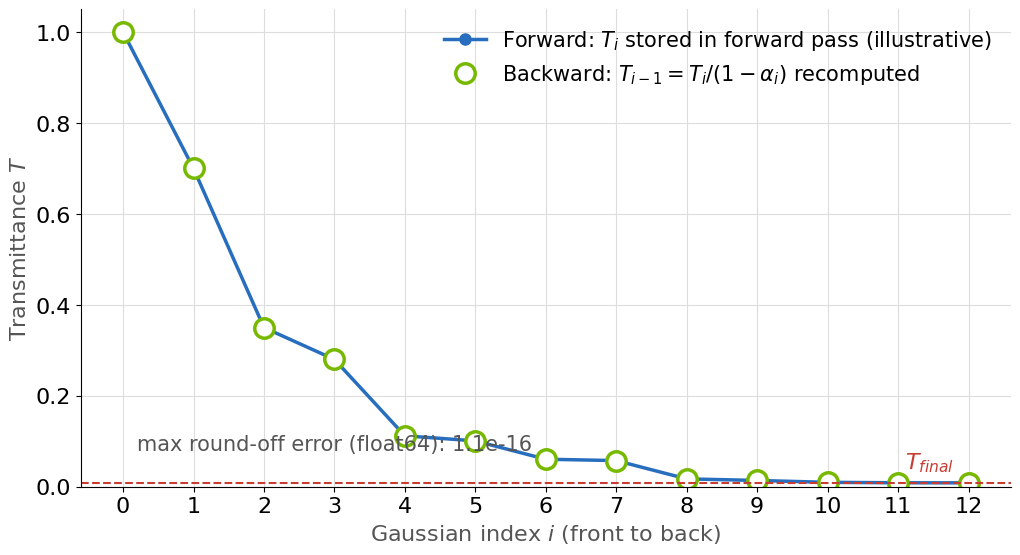

Generate this figure with matplotlib: (Note: this script raises an exception after producing the figure.)
import numpy as np
import matplotlib
matplotlib.use("Agg")
import matplotlib.pyplot as plt

plt.rcParams['pdf.fonttype'] = 42
plt.rcParams['font.family'] = 'DejaVu Sans'
plt.rcParams['font.size'] = 16

# Illustrative alpha values for 12 depth-sorted Gaussians at one pixel (front to back)
alpha = np.array([0.30, 0.50, 0.20, 0.60, 0.10, 0.40, 0.05, 0.70, 0.20, 0.30, 0.10, 0.02])
N = len(alpha)

# Forward pass: T_i = T_{i-1} * (1 - alpha_i), T_0 = 1. Only T_final is kept.
T_fwd = np.empty(N + 1)
T_fwd[0] = 1.0
for i in range(N):
    T_fwd[i + 1] = T_fwd[i] * (1.0 - alpha[i])
T_final = T_fwd[-1]

# Backward pass: start from T_final and recover T_{i-1} = T_i / (1 - alpha_i)
T_rec = np.empty(N + 1)
T_rec[N] = T_final
T = T_final
for i in range(N, 0, -1):
    T = T / (1.0 - alpha[i - 1])
    T_rec[i - 1] = T

max_err = np.max(np.abs(T_rec - T_fwd))
print("T_final =", T_final, " max |recovered - forward| =", max_err)

x = np.arange(N + 1)
fig, ax = plt.subplots(figsize=(12, 6.2))
ax.plot(x, T_fwd, '-o', color='#286EBE', lw=2.5, ms=8, label='Forward: $T_i$ stored in forward pass (illustrative)')
ax.plot(x, T_rec, 'o', mfc='white', mec='#76B900', mew=2.5, ms=14, label='Backward: $T_{i-1}=T_i/(1-\\alpha_i)$ recomputed')
ax.axhline(T_final, color='#C83C32', ls='--', lw=1.5)
ax.text(N - 0.2, T_final + 0.03, '$T_{final}$', color='#C83C32', ha='right', fontsize=16)

ax.set_xlabel('Gaussian index $i$ (front to back)', color='#555555')
ax.set_ylabel('Transmittance $T$', color='#555555')
ax.set_xticks(x)
ax.set_ylim(0, 1.05)
ax.grid(True, color='#DDDDDD', lw=0.8)
ax.spines['top'].set_visible(False)
ax.spines['right'].set_visible(False)
ax.legend(frameon=False, loc='upper right', fontsize=15)
ax.text(0.2, 0.08, f'max round-off error (float64): {max_err:.1e}', color='#555555', fontsize=15)

fig.savefig('figs/s07_2.pdf', bbox_inches='tight')
print("saved figs/s07_2.pdf")
